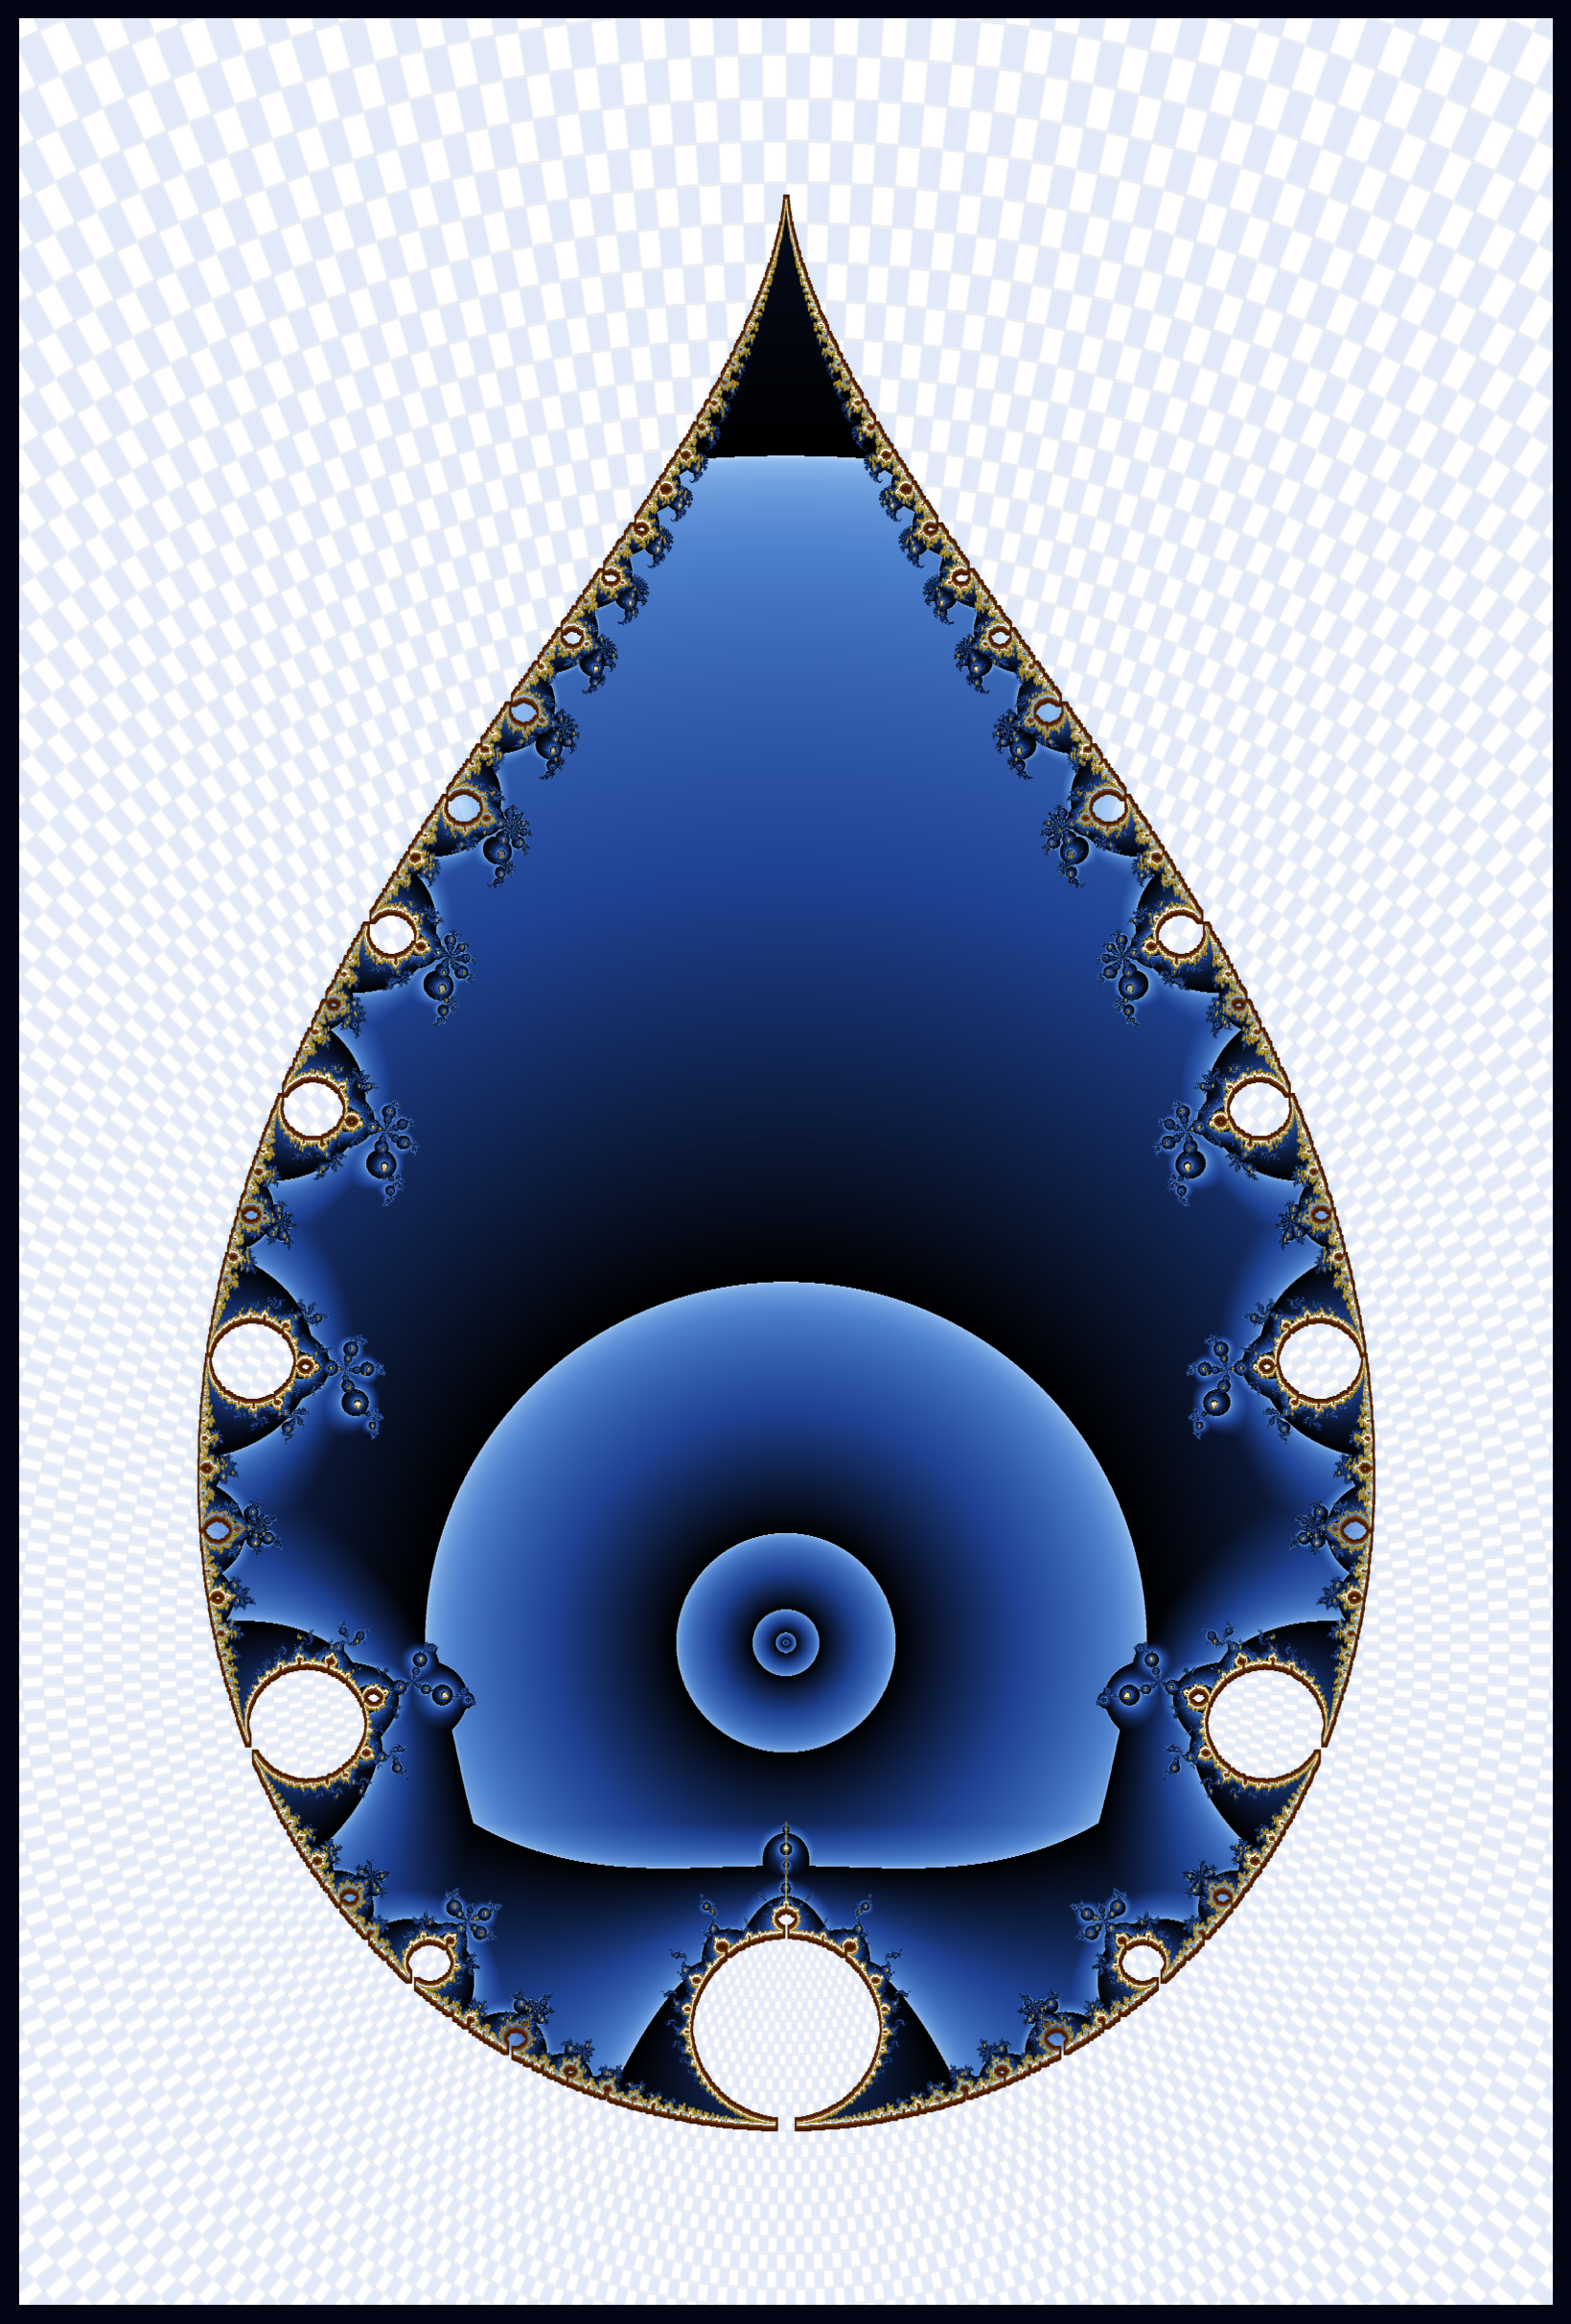

Reproduce this figure in Python.
#!/usr/bin/env python
# -*- coding: utf-8 -*-
"""
UF21 v5 — 蓝白阴阳格水滴分形（宝石蓝辉光版）

v4→v5 核心改进：
  1. ★ 外部使用基于逃逸速度的蓝色LUT渐变（非纯色基底）→ 宝石般层次感
  2. ★ 棋盘格加高斯模糊抗锯齿 → 瓷砖边缘柔和自然
  3. ★ 金边增加 Bloom 辉光溢出（模拟镜头光晕）
  4. 内部亮点缩小为小核心（幂指数0.35→更集中）
  5. 整体色温偏冷：深靛蓝底+钴蓝中调+冰蓝高光
  6. 棋盘alpha降至0.25（极度柔和）
"""

import numpy as np
import matplotlib.pyplot as plt
import os
from scipy.ndimage import binary_dilation, gaussian_filter

# ============================================================
# 参数
# ============================================================
TIP = 4.0; BOTTOM = -4.0 / 3.0; HSPAN = 1.6242719100; MARGIN = 0.50
RE_MIN, RE_MAX = BOTTOM - MARGIN, TIP + MARGIN
IM_MIN, IM_MAX = -HSPAN - MARGIN, HSPAN + MARGIN

WIDTH = 2400
HEIGHT = int(WIDTH * (RE_MAX - RE_MIN) / (IM_MAX - IM_MIN))

MAX_ITER = 300
BAILOUT_SQ = 128 ** 2

# ---- 极坐标棋盘 ----
N_ANGLE = 420
LOG_R_STEP = 0.028
CHESS_ALPHA = 0.25          # 更低的混合透明度
CHESS_BLUR_SIGMA = 1.2      # 棋盘边缘高斯模糊sigma(像素)

# ---- 冷蓝配色方案 ----
BG_MIDNIGHT   = [0.005, 0.018, 0.08]      # 午夜藏青（最远场）
BLUE_DEEP     = [0.02, 0.08, 0.24]         # 深靛蓝（远场）
BLUE_COBALT   = [0.10, 0.22, 0.52]         # 钴蓝（中场）
BLUE_SKY      = [0.28, 0.46, 0.78]         # 天蓝（近场）
BLUE_ICE      = [0.60, 0.78, 0.96]         # 冰蓝（高光）

TILE_BRIGHT   = [0.55, 0.68, 0.92]         # 阳（混合后极淡）
TILE_SHADOW   = [0.00, 0.03, 0.14]         # 阴（混合后极淡）

INT_HOT       = [0.88, 0.94, 1.0]          # 内核炽白点（很小区域）
INT_CORE      = [0.55, 0.72, 0.93]         # 核心区亮蓝
INT_MID       = [0.30, 0.50, 0.80]         # 中层天蓝
INT_EDGE      = [0.12, 0.26, 0.58]         # 边缘海蓝

GOLD_CORE     = [1.0, 0.92, 0.30]          # 金核峰值
GOLD_MID      = [0.98, 0.65, 0.08]         # 金橙过渡
GOLD_OUTER    = [0.70, 0.35, 0.02]         # 暗红褐外沿（bloom用）
DEM_SCALE     = 24.0
BLOOM_STRENGTH = 0.30                      # 辉光溢出强度


# ============================================================
# 引擎
# ============================================================
def compute(x_min, x_max, y_min, y_max, w, h, max_iter, bail_sq):
    x = np.linspace(x_min, x_max, w)
    y = np.linspace(y_min, y_max, h)
    X, Y = np.meshgrid(x, y)
    co = X + 1j * Y
    safe = np.abs(co) > 1e-12
    ce = np.zeros_like(co, dtype=np.complex128)
    ce[safe] = 1.0 / co[safe]; ce[~safe] = 1e6+0j
    z = np.zeros_like(ce, dtype=np.complex128)
    dz = np.zeros_like(ce, dtype=np.complex128)
    ic = np.full(ce.shape, max_iter, dtype=np.float64)
    trap = np.full(ce.shape, 1e30, dtype=np.float64)
    alive = np.ones(ce.shape, dtype=bool)

    for i in range(max_iter):
        if not alive.any(): break
        idx = np.where(alive)
        za=z[idx]; ca=ce[idx]; dza=dz[idx]
        dza=2*za*dza+1; za=za*za+ca; m2=za.real**2+za.imag**2
        trap[idx]=np.minimum(trap[idx],m2); z[idx]=za; dz[idx]=dza
        esc=m2>bail_sq; ic[idx]=np.where(esc,i,ic[idx]); alive[idx]&=~esc

    return {'ic':ic,'trap':trap,'z':z.copy(),'dz':dz.copy(),
            'interior':~alive,'co':co}


# ============================================================
# 渲染器 v5 — 宝石蓝LUT + Bloom
# ============================================================
def render(data, w, h):
    ic=data['ic']; trap=data['trap']
    fz=data['z']; fdz=data['dz']
    interior=data['interior']; ext=~interior
    img=np.full((h,w,3), BG_MIDNIGHT, dtype=np.float64)

    # ====== 层1: 外部 — 连续势能蓝色LUT ======
    with np.errstate(invalid='ignore',divide='ignore'):
        ms=fz.real**2+fz.imag**2+1e-30
        nc_f=np.minimum(ic,32).astype(np.float64)
        pot_raw=np.log(ms)/np.power(2.0,nc_f)
        pot_raw[interior]=0
        # 归一化：远场=0, 近场=1
        p95=np.percentile(pot_raw[ext],97) if ext.any() else 1
        t=np.clip(pot_raw/p95, 0, 1)
        t_smoother=np.power(t, 0.45)  # 让近场更亮

        # 4段蓝色LUT: midnight→deep→cobalt→sky→ice
        def lut(v):
            r=np.select(
                [v<0.20, v<0.45, v<0.75, True],
                [BLUE_DEEP[0]+(BLUE_COBALT[0]-BLUE_DEEP[0])*(v/0.20),
                 BLUE_COBALT[0]+(BLUE_SKY[0]-BLUE_COBALT[0])*((v-0.20)/0.25),
                 BLUE_SKY[0]+(BLUE_ICE[0]-BLUE_SKY[0])*((v-0.45)/0.30),
                 BLUE_ICE[0]+(1-BLUE_ICE[0])*((v-0.75)/0.25)])
            g=np.select(
                [v<0.20, v<0.45, v<0.75, True],
                [BLUE_DEEP[1]+(BLUE_COBALT[1]-BLUE_DEEP[1])*(v/0.20),
                 BLUE_COBALT[1]+(BLUE_SKY[1]-BLUE_COBALT[1])*((v-0.20)/0.25),
                 BLUE_SKY[1]+(BLUE_ICE[1]-BLUE_SKY[1])*((v-0.45)/0.30),
                 BLUE_ICE[1]+(1-BLUE_ICE[1])*((v-0.75)/0.25)])
            b=np.select(
                [v<0.20, v<0.45, v<0.75, True],
                [BLUE_DEEP[2]+(BLUE_COBALT[2]-BLUE_DEEP[2])*(v/0.20),
                 BLUE_COBALT[2]+(BLUE_SKY[2]-BLUE_COBALT[2])*((v-0.20)/0.25),
                 BLUE_SKY[2]+(BLUE_ICE[2]-BLUE_SKY[2])*((v-0.45)/0.30),
                 BLUE_ICE[2]+(1-BLUE_ICE[2])*((v-0.75)/0.25)])
            return np.stack([r,g,b],axis=-1)

        ext_rgb=lut(t_smoother)
        img[ext]=ext_rgb[ext]

    # ====== 层2: 内部 — 浓缩亮点渐变 ======
    with np.errstate(invalid='ignore'):
        trap_s=np.maximum(trap,1e-30)
        v_raw=(np.log(trap_s)*0.42)%1.0
        # 强压缩：仅中心10%区域是亮的
        v_adj=np.power(v_raw, 0.35)

        r_ch=np.select([v_adj<0.15, v_adj<0.40, v_adj<0.70, True],
            [INT_HOT[0]+(INT_CORE[0]-INT_HOT[0])*(v_adj/0.15),
             INT_CORE[0]+(INT_MID[0]-INT_CORE[0])*((v_adj-0.15)/0.25),
             INT_MID[0]+(INT_EDGE[0]-INT_MID[0])*((v_adj-0.40)/0.30),
             INT_EDGE[0]*(1-(v_adj-0.70)/0.30)])
        g_ch=np.select([v_adj<0.15, v_adj<0.40, v_adj<0.70, True],
            [INT_HOT[1]+(INT_CORE[1]-INT_HOT[1])*(v_adj/0.15),
             INT_CORE[1]+(INT_MID[1]-INT_CORE[1])*((v_adj-0.15)/0.25),
             INT_MID[1]+(INT_EDGE[1]-INT_MID[1])*((v_adj-0.40)/0.30),
             INT_EDGE[1]*(1-(v_adj-0.70)/0.30)])
        b_ch=np.select([v_adj<0.15, v_adj<0.40, v_adj<0.70, True],
            [INT_HOT[2]+(INT_CORE[2]-INT_HOT[2])*(v_adj/0.15),
             INT_CORE[2]+(INT_MID[2]-INT_CORE[2])*((v_adj-0.15)/0.25),
             INT_MID[2]+(INT_EDGE[2]-INT_MID[2])*((v_adj-0.40)/0.30),
             INT_EDGE[2]*(1-(v_adj-0.70)/0.30)])
        img[interior]=np.stack([r_ch[interior],g_ch[interior],b_ch[interior]],axis=-1)

    # ====== 层3: 高斯模糊棋盘格纹理（极低alpha）======
    yy,xx=np.ogrid[:h,:w]
    re_px=RE_MIN+(xx/(w-1))*(RE_MAX-RE_MIN)
    im_px=IM_MIN+(yy/(h-1))*(IM_MAX-IM_MIN)
    c_r=np.sqrt(re_px**2+im_px**2)
    c_theta=(np.arctan2(im_px,re_px)+np.pi)/(2*np.pi)
    c_log_r=np.log(c_r+0.01)

    qi=np.floor(c_theta*N_ANGLE).astype(int)
    qj=np.floor(c_log_r/LOG_R_STEP).astype(int)
    chess_raw=((qi%2==0)!=(qj%2==0)).astype(np.float64)

    # 高斯模糊棋盘掩码
    if CHESS_BLUR_SIGMA > 0:
        chess_smooth=gaussian_filter(chess_raw, sigma=CHESS_BLUR_SIGMA)
    else:
        chess_smooth=chess_raw

    # 仅在外部区域以低alpha混合
    chess_alpha_mask=chess_smooth*CHESS_ALPHA
    chess_alpha_mask[interior]=0  # 内部不叠加棋盘

    # 构建棋盘纹理RGB（3通道）
    tex_chess = np.zeros((h, w, 3), dtype=np.float64)
    mask_light = chess_raw > 0.5
    for ch in range(3):
        tex_chess[:, :, ch] = np.where(mask_light, TILE_BRIGHT[ch], TILE_SHADOW[ch])

    for ch in range(3):
        blended=img[:,:,ch]*(1-chess_alpha_mask)+tex_chess[:,:,ch]*chess_alpha_mask
        img[:,:,ch]=np.clip(blended,0,1)

    # ====== 层4: 多层金边+Bloom辉光溢出 ======
    abs_z=np.sqrt(fz.real**2+fz.imag**2+1e-30)
    abs_dz=np.sqrt(fdz.real**2+fdz.imag**2+1e-30)
    dem=np.log(abs_z**2+1e-30)*abs_z/(abs_dz+1e-30)
    dem[~ext]=-1

    bd_h=interior[:,:-1]!=interior[:,1:]
    bd_v=interior[:-1,:]!=interior[1:,:]
    edge=np.zeros((h,w),dtype=bool)
    edge[:,:-1]|=bd_h; edge[:-1,:]|=bd_v

    # 4层辉光结构
    g_bloom=binary_dilation(edge,structure=np.ones((24,24)))  # 最外层bloom
    g_outer=binary_dilation(edge,structure=np.ones((14,14)))  # 外层暖色
    g_mid  =binary_dilation(edge,structure=np.ones((7,7)))   # 中层金橙
    g_inner=binary_dilation(edge,structure=np.ones((3,3)))   # 内层炽白

    dv=dem.copy();dv[dv<0]=0
    dl=np.log1p(dv*DEM_SCALE)
    dn=dl/(dl.max()+1e-12) if dl.max()>0 else dl

    # Bloom层（远端微弱金色散射）
    gb=g_bloom&ext&~g_outer
    if gb.any():
        d=np.power(dn[gb],1.8)  # 极快衰减
        img[gb,0]=np.clip(img[gb,0]+0.12*d,0,1)
        img[gb,1]=np.clip(img[gb,1]+0.06*d,0,1)
        img[gb,2]=np.clip(img[gb,2]+0.01*d,0,1)

    # 外层暖色过渡
    go=g_outer&ext&~g_mid
    if go.any():
        d=dn[go]
        img[go]=np.stack([
            np.clip(GOLD_OUTER[0]*0.40+GOLD_MID[0]*0.55*d,0,1),
            np.clip(GOLD_OUTER[1]*0.30+GOLD_MID[1]*0.65*d,0,1),
            np.clip(GOLD_OUTER[2]*0.10+GOLD_MID[2]*0.85*d,0,0.35),
        ],axis=-1)

    # 中层金橙
    gm=g_mid&ext&~g_inner
    if gm.any():
        d=dn[gm]
        img[gm]=np.stack([
            np.clip(GOLD_MID[0]*0.50+GOLD_CORE[0]*0.50*d,0,1),
            np.clip(GOLD_MID[1]*0.40+GOLD_CORE[1]*0.60*d,0,1),
            np.clip(GOLD_MID[2]*0.15+GOLD_CORE[2]*0.85*d,0,0.40),
        ],axis=-1)

    # 内侧炽白金
    gi=g_inner&interior
    if gi.any():
        d=dn[gi]
        img[gi]=np.stack([
            np.clip(GOLD_CORE[0]*0.65+0.35*d,0,1),
            np.clip(GOLD_CORE[1]*0.55+0.45*d,0,1),
            np.clip(GOLD_CORE[2]*0.20+0.80*d,0,0.50),
        ],axis=-1)

    return np.rot90(img,k=3)


# ============================================================
if __name__=='__main__':
    out_dir=os.path.dirname(os.path.abspath(__file__))
    print(f"=== v5 宝石蓝辉光版 ===")
    print(f"{WIDTH}x{HEIGHT} | iter={MAX_ITER} | chess_alpha={CHESS_ALPHA}")

    data=compute(RE_MIN,RE_MAX,IM_MIN,IM_MAX,WIDTH,HEIGHT,MAX_ITER,BAILOUT_SQ)
    print(f"int={data['interior'].sum()} ({100*data['interior'].mean():.1f}%)")

    img=render(data,WIDTH,HEIGHT)
    out=os.path.join(out_dir,'最美的蓝色水滴分形_v5.png')
    fw=8;fh=fw*HEIGHT/WIDTH
    fig,ax=plt.subplots(figsize=(fw,fh),dpi=150)
    ax.imshow(img,extent=[IM_MIN,IM_MAX,RE_MIN,RE_MAX],
              aspect='equal',interpolation='bilinear',origin='lower')
    ax.axis('off');plt.tight_layout(pad=0)
    plt.savefig(out,dpi=200,bbox_inches='tight',facecolor=tuple(BG_MIDNIGHT))
    plt.close()
    print(f"完成! {out} ({os.path.getsize(out)/1024/1024:.1f}MB)")
